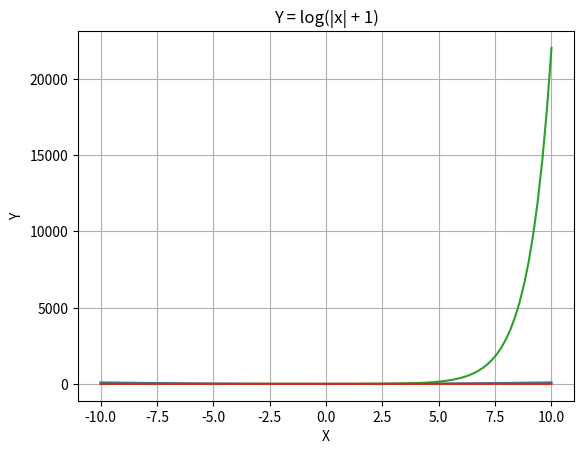

Write Python code to recreate this figure.
import numpy as np;
import matplotlib.pyplot as pl;
x = np.linspace(-10,10,100);
y1 = x**2;
y2 = np.sin(x);
y3 = np.exp(x);
y4 = np.log(np.abs(x) + 1);

pl.plot(x,y1);
pl.title("Y = X^2");
pl.xlabel("X");
pl.ylabel("Y");
pl.grid(True);
pl.show();

pl.plot(x,y2);
pl.title("Y = sin(X)");
pl.xlabel("X");
pl.ylabel("Y");
pl.grid(True);
pl.show();

pl.plot(x,y3);
pl.title("Y = e^X");
pl.xlabel("X");
pl.ylabel("Y");
pl.grid(True);
pl.show();

pl.plot(x,y4);
pl.title("Y = log(|x| + 1)");
pl.xlabel("X");
pl.ylabel("Y");
pl.grid(True);
pl.show();
